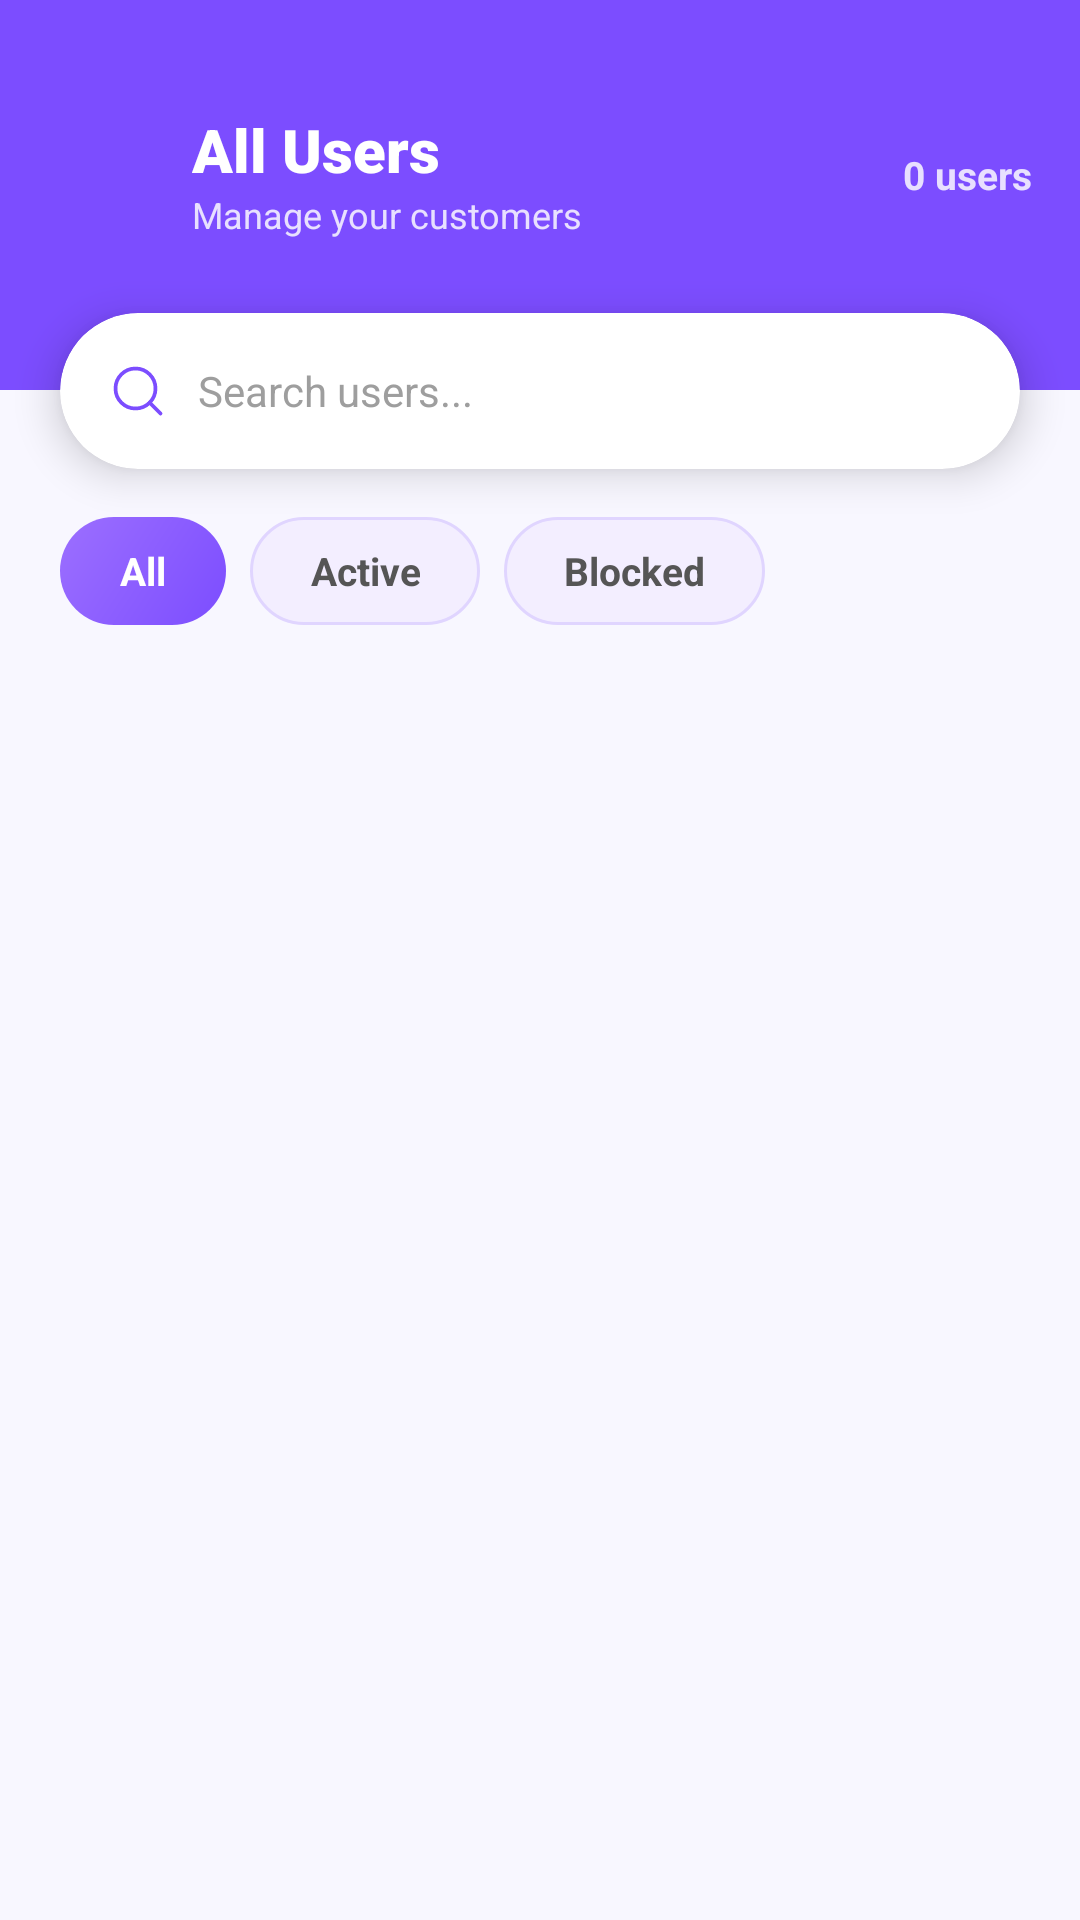

Here is an Android app screen rendered from its layout file. Give the layout XML and the strings, colors and styles it references.
<!-- AndroidManifest.xml: application theme Theme.Androidhack -->
<!-- res/layout/activity_admin_users.xml -->
<?xml version="1.0" encoding="utf-8"?>
<androidx.constraintlayout.widget.ConstraintLayout xmlns:android="http://schemas.android.com/apk/res/android"
    xmlns:app="http://schemas.android.com/apk/res-auto"
    xmlns:tools="http://schemas.android.com/tools"
    android:layout_width="match_parent"
    android:layout_height="match_parent"
    android:background="#F8F7FF"
    tools:context=".AdminUsersActivity">

    
    <androidx.constraintlayout.widget.ConstraintLayout
        android:id="@+id/clUsersHeader"
        android:layout_width="match_parent"
        android:layout_height="130dp"
        android:background="#7C4DFF"
        app:layout_constraintTop_toTopOf="parent">

        <ImageView
            android:id="@+id/ivUsersBack"
            android:layout_width="36dp"
            android:layout_height="36dp"
            android:layout_marginStart="16dp"
            android:layout_marginTop="40dp"
            android:src="@drawable/ic_arrow_back"
            app:tint="#FFFFFF"
            android:background="?attr/selectableItemBackgroundBorderless"
            android:clickable="true"
            android:focusable="true"
            app:layout_constraintStart_toStartOf="parent"
            app:layout_constraintTop_toTopOf="parent" />

        <LinearLayout
            android:layout_width="0dp"
            android:layout_height="wrap_content"
            android:orientation="vertical"
            android:layout_marginStart="12dp"
            app:layout_constraintStart_toEndOf="@id/ivUsersBack"
            app:layout_constraintTop_toTopOf="@id/ivUsersBack"
            app:layout_constraintBottom_toBottomOf="@id/ivUsersBack"
            app:layout_constraintEnd_toStartOf="@id/tvUserCount">

            <TextView
                android:id="@+id/tvUsersTitle"
                android:layout_width="wrap_content"
                android:layout_height="wrap_content"
                android:text="All Users"
                android:textColor="#FFFFFF"
                android:textSize="20sp"
                android:textStyle="bold"
                android:fontFamily="sans-serif-black" />

            <TextView
                android:layout_width="wrap_content"
                android:layout_height="wrap_content"
                android:text="Manage your customers"
                android:textColor="#E8E0FF"
                android:textSize="12sp" />
        </LinearLayout>

        <TextView
            android:id="@+id/tvUserCount"
            android:layout_width="wrap_content"
            android:layout_height="wrap_content"
            android:layout_marginEnd="16dp"
            android:text="0 users"
            android:textColor="#E8E0FF"
            android:textSize="13sp"
            android:textStyle="bold"
            app:layout_constraintBottom_toBottomOf="@id/ivUsersBack"
            app:layout_constraintEnd_toEndOf="parent"
            app:layout_constraintTop_toTopOf="@id/ivUsersBack" />
    </androidx.constraintlayout.widget.ConstraintLayout>

    
    <androidx.cardview.widget.CardView
        android:id="@+id/cvUsersSearch"
        android:layout_width="0dp"
        android:layout_height="52dp"
        android:layout_marginHorizontal="20dp"
        android:layout_marginTop="-26dp"
        app:cardCornerRadius="26dp"
        app:cardElevation="8dp"
        app:cardBackgroundColor="#FFFFFF"
        app:layout_constraintTop_toBottomOf="@id/clUsersHeader"
        app:layout_constraintStart_toStartOf="parent"
        app:layout_constraintEnd_toEndOf="parent">

        <LinearLayout
            android:layout_width="match_parent"
            android:layout_height="match_parent"
            android:orientation="horizontal"
            android:gravity="center_vertical"
            android:paddingHorizontal="16dp">
            <ImageView
                android:layout_width="20dp"
                android:layout_height="20dp"
                android:src="@drawable/ic_search"
                app:tint="#7C4DFF" />
            <EditText
                android:id="@+id/etUsersSearch"
                android:layout_width="match_parent"
                android:layout_height="wrap_content"
                android:background="@null"
                android:hint="Search users..."
                android:textColor="#212121"
                android:textColorHint="#9E9E9E"
                android:textSize="14sp"
                android:layout_marginStart="10dp"
                android:singleLine="true"
                android:imeOptions="actionSearch" />
        </LinearLayout>
    </androidx.cardview.widget.CardView>

    
    <HorizontalScrollView
        android:id="@+id/hsvUsersFilter"
        android:layout_width="match_parent"
        android:layout_height="wrap_content"
        android:scrollbars="none"
        android:layout_marginTop="16dp"
        app:layout_constraintTop_toBottomOf="@id/cvUsersSearch">
        <LinearLayout
            android:layout_width="wrap_content"
            android:layout_height="wrap_content"
            android:orientation="horizontal"
            android:paddingHorizontal="20dp"
            android:gravity="center_vertical">
            <TextView android:id="@+id/chipFilterAll"     android:layout_width="wrap_content" android:layout_height="36dp" android:text="All"     android:gravity="center" android:paddingHorizontal="20dp" android:textSize="13sp" android:textStyle="bold" android:background="@drawable/bg_chip_active"   android:textColor="#FFFFFF"  android:layout_marginEnd="8dp" />
            <TextView android:id="@+id/chipFilterActive"  android:layout_width="wrap_content" android:layout_height="36dp" android:text="Active"  android:gravity="center" android:paddingHorizontal="20dp" android:textSize="13sp" android:textStyle="bold" android:background="@drawable/bg_chip_inactive" android:textColor="#555555" android:layout_marginEnd="8dp" />
            <TextView android:id="@+id/chipFilterBlocked" android:layout_width="wrap_content" android:layout_height="36dp" android:text="Blocked" android:gravity="center" android:paddingHorizontal="20dp" android:textSize="13sp" android:textStyle="bold" android:background="@drawable/bg_chip_inactive" android:textColor="#555555" android:layout_marginEnd="8dp" />
        </LinearLayout>
    </HorizontalScrollView>

    
    <androidx.recyclerview.widget.RecyclerView
        android:id="@+id/rvUsers"
        android:layout_width="0dp"
        android:layout_height="0dp"
        android:layout_marginTop="8dp"
        android:paddingHorizontal="8dp"
        android:clipToPadding="false"
        android:paddingBottom="24dp"
        app:layout_constraintTop_toBottomOf="@id/hsvUsersFilter"
        app:layout_constraintBottom_toBottomOf="parent"
        app:layout_constraintStart_toStartOf="parent"
        app:layout_constraintEnd_toEndOf="parent" />

</androidx.constraintlayout.widget.ConstraintLayout>
<!-- resources referenced by this layout -->
<resources>
  <!-- drawable bg_chip_active (drawable) -->
  <?xml version="1.0" encoding="utf-8"?>
  <shape xmlns:android="http://schemas.android.com/apk/res/android"
      android:shape="rectangle">
      <gradient
          android:angle="135"
          android:startColor="#7C4DFF"
          android:endColor="#9C6FFF"
          android:type="linear" />
      <corners android:radius="20dp" />
  </shape>
  <!-- drawable bg_chip_inactive (drawable) -->
  <?xml version="1.0" encoding="utf-8"?>
  <shape xmlns:android="http://schemas.android.com/apk/res/android"
      android:shape="rectangle">
      <solid android:color="#F3EEFF" />
      <corners android:radius="20dp" />
      <stroke android:width="1dp" android:color="#E0D5FF" />
  </shape>
  <!-- drawable ic_search (drawable) -->
  <vector xmlns:android="http://schemas.android.com/apk/res/android" android:width="24dp" android:height="24dp" android:viewportWidth="24" android:viewportHeight="24">
    <path android:fillColor="#00000000" android:strokeColor="#8D8D8D" android:strokeWidth="1.5" android:strokeLineCap="round" android:strokeLineJoin="round" android:pathData="M11,19C15.418,19 19,15.418 19,11C19,6.582 15.418,3 11,3C6.582,3 3,6.582 3,11C3,15.418 6.582,19 11,19Z" />
    <path android:fillColor="#00000000" android:strokeColor="#8D8D8D" android:strokeWidth="1.5" android:strokeLineCap="round" android:strokeLineJoin="round" android:pathData="M21,21L16.65,16.65" />
  </vector>
  <style name="Theme.Androidhack" parent="Base.Theme.Androidhack" />
  <style name="Base.Theme.Androidhack" parent="Theme.Material3.DayNight.NoActionBar">
          <item name="colorPrimary">#7C4DFF</item>
          <item name="colorOnPrimary">#FFFFFF</item>
          <item name="colorSecondaryContainer">#F0EBFF</item>
          <item name="colorOnSecondaryContainer">#7C4DFF</item>
      </style>
</resources>
